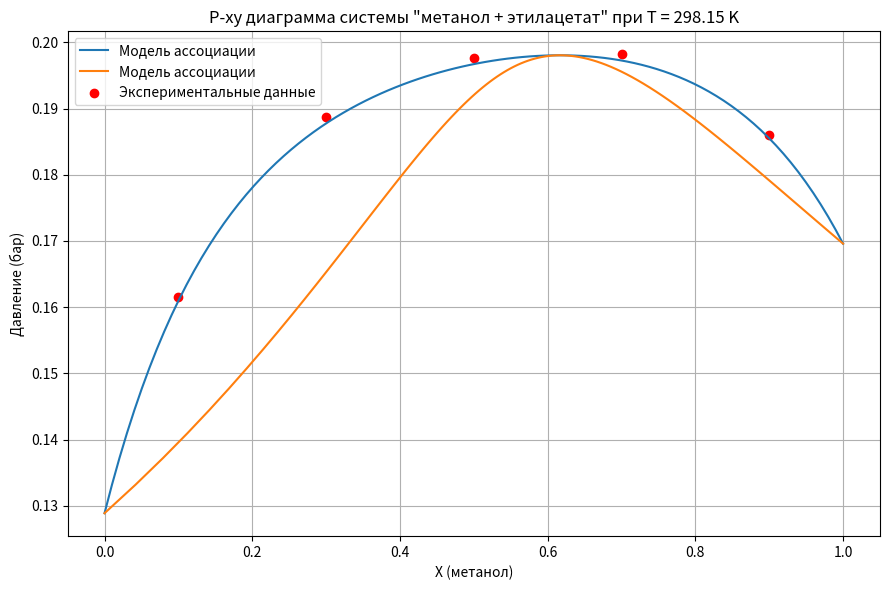

Python code for this plot:
import matplotlib.pyplot as plt
import numpy as np
from scipy.optimize import minimize

"""20. Метанол + этилацетат"""

R = 8.314
T = 298.15

# VLE
x1 = np.array([0.1, 0.3, 0.5, 0.7, 0.9])
y1 = np.array([0.276, 0.454, 0.579, 0.64, 0.828])
P = np.array([0.1615, 0.1887, 0.1977, 0.1982, 0.1860])

# Params
A1, B1, C1 = 18.59, 3626.55, -34.29
A2, B2, C2 = 16.15, 2790.50, -57.15


# Функция для расчета давления насыщения
def antoine_equation(a, b, c, t):
    return np.exp(a - b / (t + c)) / 750.062


# Функция для расчета коэффициентов активности
def calculate_activity_coefficients():
    g1 = y1 * P / (P1_0 * x1)
    g2 = y2 * P / (P2_0 * x2)
    g_exp = (R * T) * (x1 * np.log(g1) + x2 * np.log(g2))
    return g1, g2, g_exp


def wilson_func(params, x1, x2, g_exp):
    lam12, lam21 = params
    g_calc = (R * T) * (-x1 * np.log(x1 + lam12 * x2) - x2 * np.log(lam21 * x1 + x2))
    return np.sum(np.abs(g_exp - g_calc))


# Функция для построения графиков
def plot_diagrams():
    plt.figure(figsize=(9, 6))

    plt.plot(x1_range, p_total, label='Модель ассоциации')
    plt.plot(y1_calc, p_total, label='Модель ассоциации')
    plt.scatter(x1, P, color='red', label='Экспериментальные данные')
    plt.xlabel('X (метанол)')
    plt.ylabel('Давление (бар)')
    plt.title('P-xy диаграмма системы "метанол + этилацетат" при T = 298.15 K')
    plt.legend()
    plt.grid()

    # plt.subplot(1, 2, 2)
    # plt.plot(x1_range, y1_calc, label='Calculated y1')
    # plt.plot(x1_range, x1_range, label='x = y', color='black', linestyle='--')
    # plt.scatter(x1, y1, color='blue', label='Экспериментальные данные')
    # plt.xlabel('Mole Fraction of Acetone in Liquid (x1)')
    # plt.ylabel('Mole Fraction of Acetone in Vapor (y1)')
    # plt.title('y-x диаграмма системы "метанол + этилацетат" при T = 298.15 K')
    # plt.legend()
    # plt.grid()

    plt.tight_layout()
    plt.show()


if __name__ == '__main__':
    # 1. Рассчитать по уравнению Антуана
    P1_0 = antoine_equation(A1, B1, C1, T)
    P2_0 = antoine_equation(A2, B2, C2, T)

    # 2. Выразить из основного уравнения подхода
    x2, y2 = 1 - x1, 1 - y1
    gam1, gam2, gE_exp = calculate_activity_coefficients()

    initial_guess = [0.1, 0.1]
    result = minimize(wilson_func, np.array(initial_guess), args=(x1, x2, gE_exp), method='Nelder-Mead', tol=1e-6)

    lambda12, lambda21 = result.x
    print("Оптимизированные параметры модели Вильсона:")
    print(f'{lambda12 = } {lambda21 = }')

    x1_range = np.linspace(0, 1, 100)
    x2_range = 1 - x1_range

    gamma1 = np.exp(-np.log(x1_range + lambda12 * x2_range) + x2_range * (
            lambda12 / (x1_range + lambda12 * x2_range) - lambda21 / (lambda21 * x1_range + x2_range)))
    gamma2 = np.exp(-np.log(x2_range + lambda21 * x1_range) - x1_range * (
            lambda12 / (x1_range + lambda12 * x2_range) - lambda21 / (lambda21 * x1_range + x2_range)))

    p_total = x1_range * gamma1 * P1_0 + x2_range * gamma2 * P2_0
    y1_calc = (x1_range * gamma1 * P1_0) / p_total
    y2_calc = (x2_range * gamma2 * P2_0) / p_total

    plot_diagrams()
